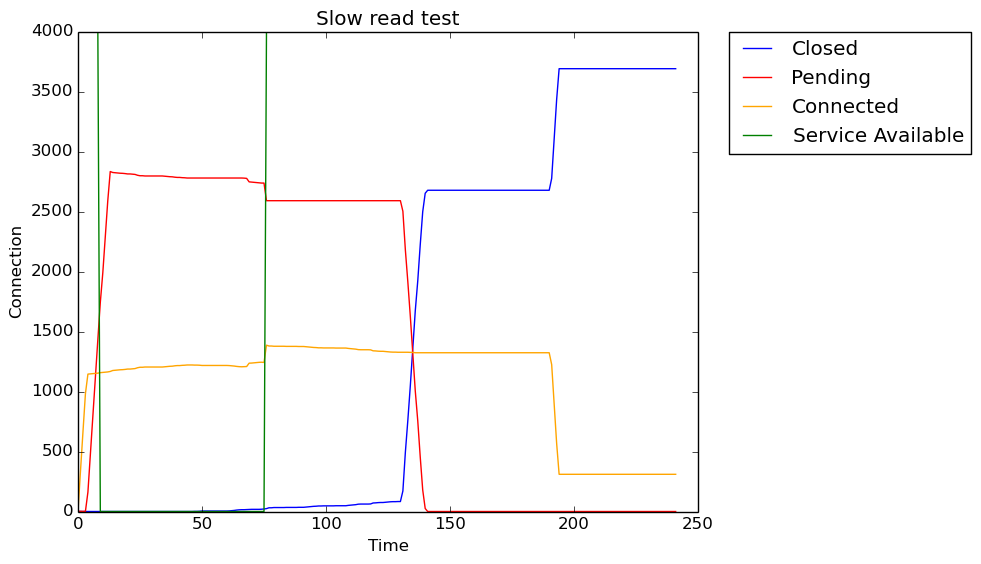

The file beside this chart, header and first rows:
Seconds, Closed, Pending, Connected, Service Available
0, 0, 1, 0, 4000
1, 0, 2, 336, 4000
2, 0, 1, 663, 4000
3, 0, 2, 983, 4000
4, 0, 162, 1145, 4000
5, 0, 482, 1147, 4000
6, 0, 800, 1149, 4000
7, 0, 1117, 1151, 4000
8, 0, 1432, 1153, 4000
9, 0, 1743, 1157, 0
10, 0, 1989, 1159, 0
11, 0, 2290, 1161, 0
12, 0, 2588, 1163, 0
13, 0, 2833, 1167, 0
14, 0, 2825, 1175, 0
15, 0, 2823, 1177, 0
16, 0, 2821, 1179, 0
17, 0, 2819, 1181, 0
18, 0, 2818, 1182, 0
19, 0, 2816, 1184, 0
20, 0, 2813, 1187, 0
21, 0, 2813, 1187, 0
22, 0, 2811, 1189, 0
23, 0, 2809, 1191, 0
24, 0, 2802, 1198, 0
25, 0, 2798, 1202, 0
26, 0, 2798, 1202, 0
27, 0, 2796, 1204, 0
28, 0, 2796, 1204, 0
29, 0, 2796, 1204, 0
30, 0, 2796, 1204, 0
31, 0, 2796, 1204, 0
32, 0, 2796, 1204, 0
33, 0, 2796, 1204, 0
34, 0, 2796, 1204, 0
35, 0, 2794, 1206, 0
36, 0, 2792, 1208, 0
37, 0, 2790, 1210, 0
38, 0, 2789, 1211, 0
39, 0, 2786, 1214, 0
40, 0, 2784, 1216, 0
41, 0, 2784, 1216, 0
42, 0, 2782, 1218, 0
43, 0, 2781, 1219, 0
44, 0, 2779, 1221, 0
45, 0, 2779, 1221, 0
46, 0, 2779, 1221, 0
47, 1, 2779, 1220, 0
48, 1, 2779, 1220, 0
49, 2, 2779, 1219, 0
50, 4, 2779, 1217, 0
51, 4, 2779, 1217, 0
52, 4, 2779, 1217, 0
53, 4, 2779, 1217, 0
54, 4, 2779, 1217, 0
55, 4, 2779, 1217, 0
56, 4, 2779, 1217, 0
57, 4, 2779, 1217, 0
58, 4, 2779, 1217, 0
59, 4, 2779, 1217, 0
... 182 more rows
